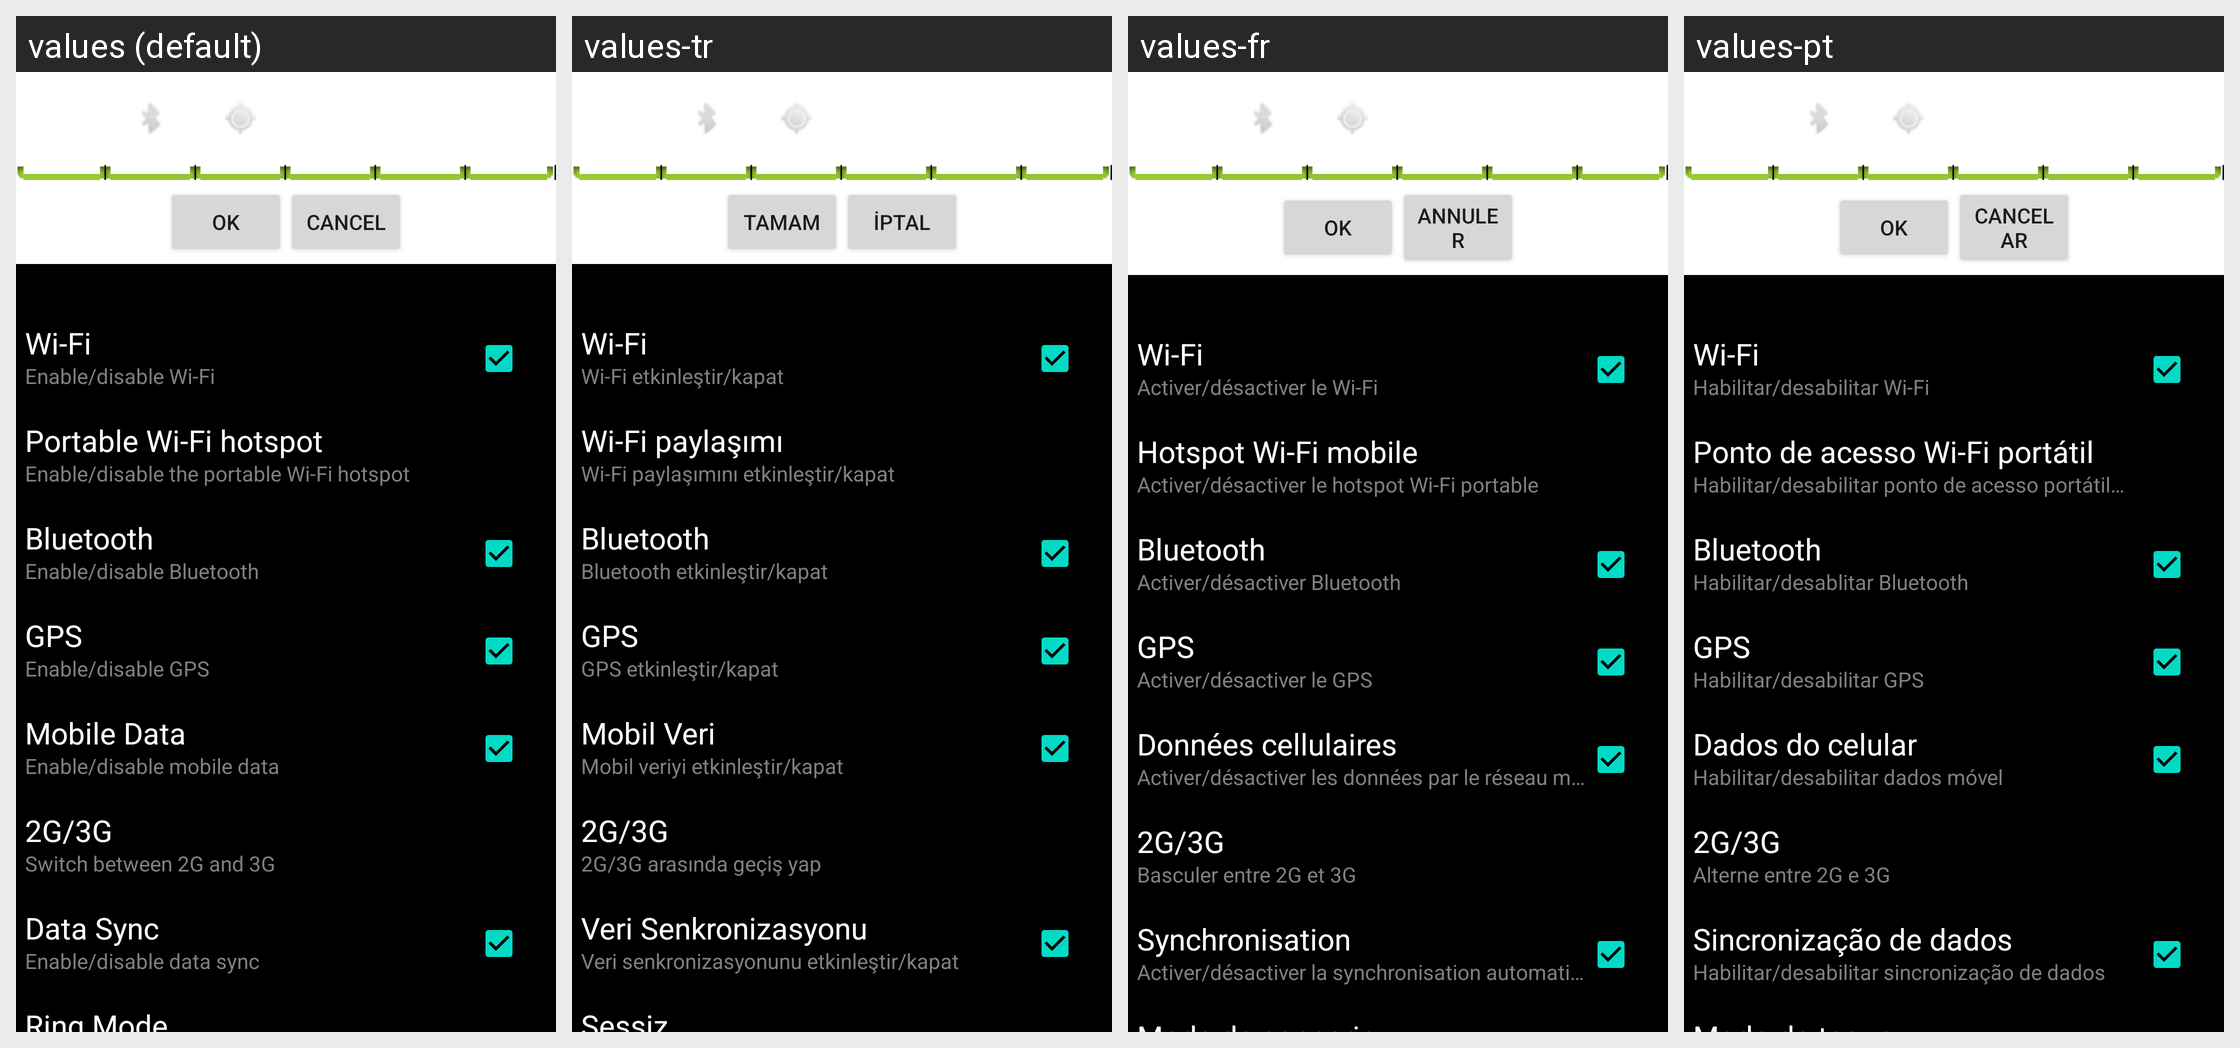

The same Android screen rendered under several of its app's locales, left to right. List the strings drawn on it with the default value and each locale's translation.
Android screen res/layout/widget_settings.xml rendered under 4 locales, left to right: values (default), values-tr, values-fr, values-pt. Device: Nexus 5 (rendered at 1080×1920; each locale shown at half size, 540×960, under a caption strip naming it); theme Theme.MaterialComponents.DayNight.NoActionBar.
Other locales in the repository, not shown: values-ar, values-be, values-bg, values-ca, values-cs, values-da, values-de, values-el, values-en-rGB, values-es, values-es-rUS, values-fa, values-fi, values-hr, values-hu, values-in, values-it, values-iw, values-ja, values-ko, values-lt, values-lv, values-nb, values-nl, values-pl, values-pt-rPT, values-rm, values-ro, values-ru, values-sk, values-sl, values-sr, values-sv, values-th, values-tl, values-uk, values-vi, values-zh-rCN.
Strings drawn on this screen, with the default value and each locale's value (text and hints the layout hard-codes, and strings that could not be matched under every locale, appear in the picture but are not listed):

cancel
  values: Cancel
  values-tr: İptal
  values-fr: Annuler
  values-pt: Cancelar

toggleWifiDescription
  values: Enable/disable Wi-Fi
  values-tr: Wi-Fi etkinleştir/kapat
  values-fr: Activer/désactiver le Wi-Fi
  values-pt: Habilitar/desabilitar Wi-Fi

toggleWifiApDescription
  values: Enable/disable the portable Wi-Fi hotspot
  values-tr: Wi-Fi paylaşımını etkinleştir/kapat
  values-fr: Activer/désactiver le hotspot Wi-Fi portable
  values-pt: Habilitar/desabilitar ponto de acesso portátil Wi-Fi

toggleBluetooth
  values: Bluetooth
  values-tr: Bluetooth
  values-fr: Bluetooth
  values-pt: Bluetooth  [not translated; the default value is used]

toggleBluetoothDescription
  values: Enable/disable Bluetooth
  values-tr: Bluetooth etkinleştir/kapat
  values-fr: Activer/désactiver Bluetooth
  values-pt: Habilitar/desablitar Bluetooth

toggleGPS
  values: GPS
  values-tr: GPS
  values-fr: GPS
  values-pt: GPS  [not translated; the default value is used]

toggleGPSDescription
  values: Enable/disable GPS
  values-tr: GPS etkinleştir/kapat
  values-fr: Activer/désactiver le GPS
  values-pt: Habilitar/desabilitar GPS

toggleDataDescription
  values: Enable/disable mobile data
  values-tr: Mobil veriyi etkinleştir/kapat
  values-fr: Activer/désactiver les données par le réseau mobile
  values-pt: Habilitar/desabilitar dados móvel

toggle2g3g
  values: 2G/3G
  values-tr: 2G/3G
  values-fr: 2G/3G
  values-pt: 2G/3G  [not translated; the default value is used]

toggle2g3gDescription
  values: Switch between 2G and 3G
  values-tr: 2G/3G arasında geçiş yap
  values-fr: Basculer entre 2G et 3G
  values-pt: Alterne entre 2G e 3G

toggleSyncDescription
  values: Enable/disable data sync
  values-tr: Veri senkronizasyonunu etkinleştir/kapat
  values-fr: Activer/désactiver la synchronisation automatique
  values-pt: Habilitar/desabilitar sincronização de dados
